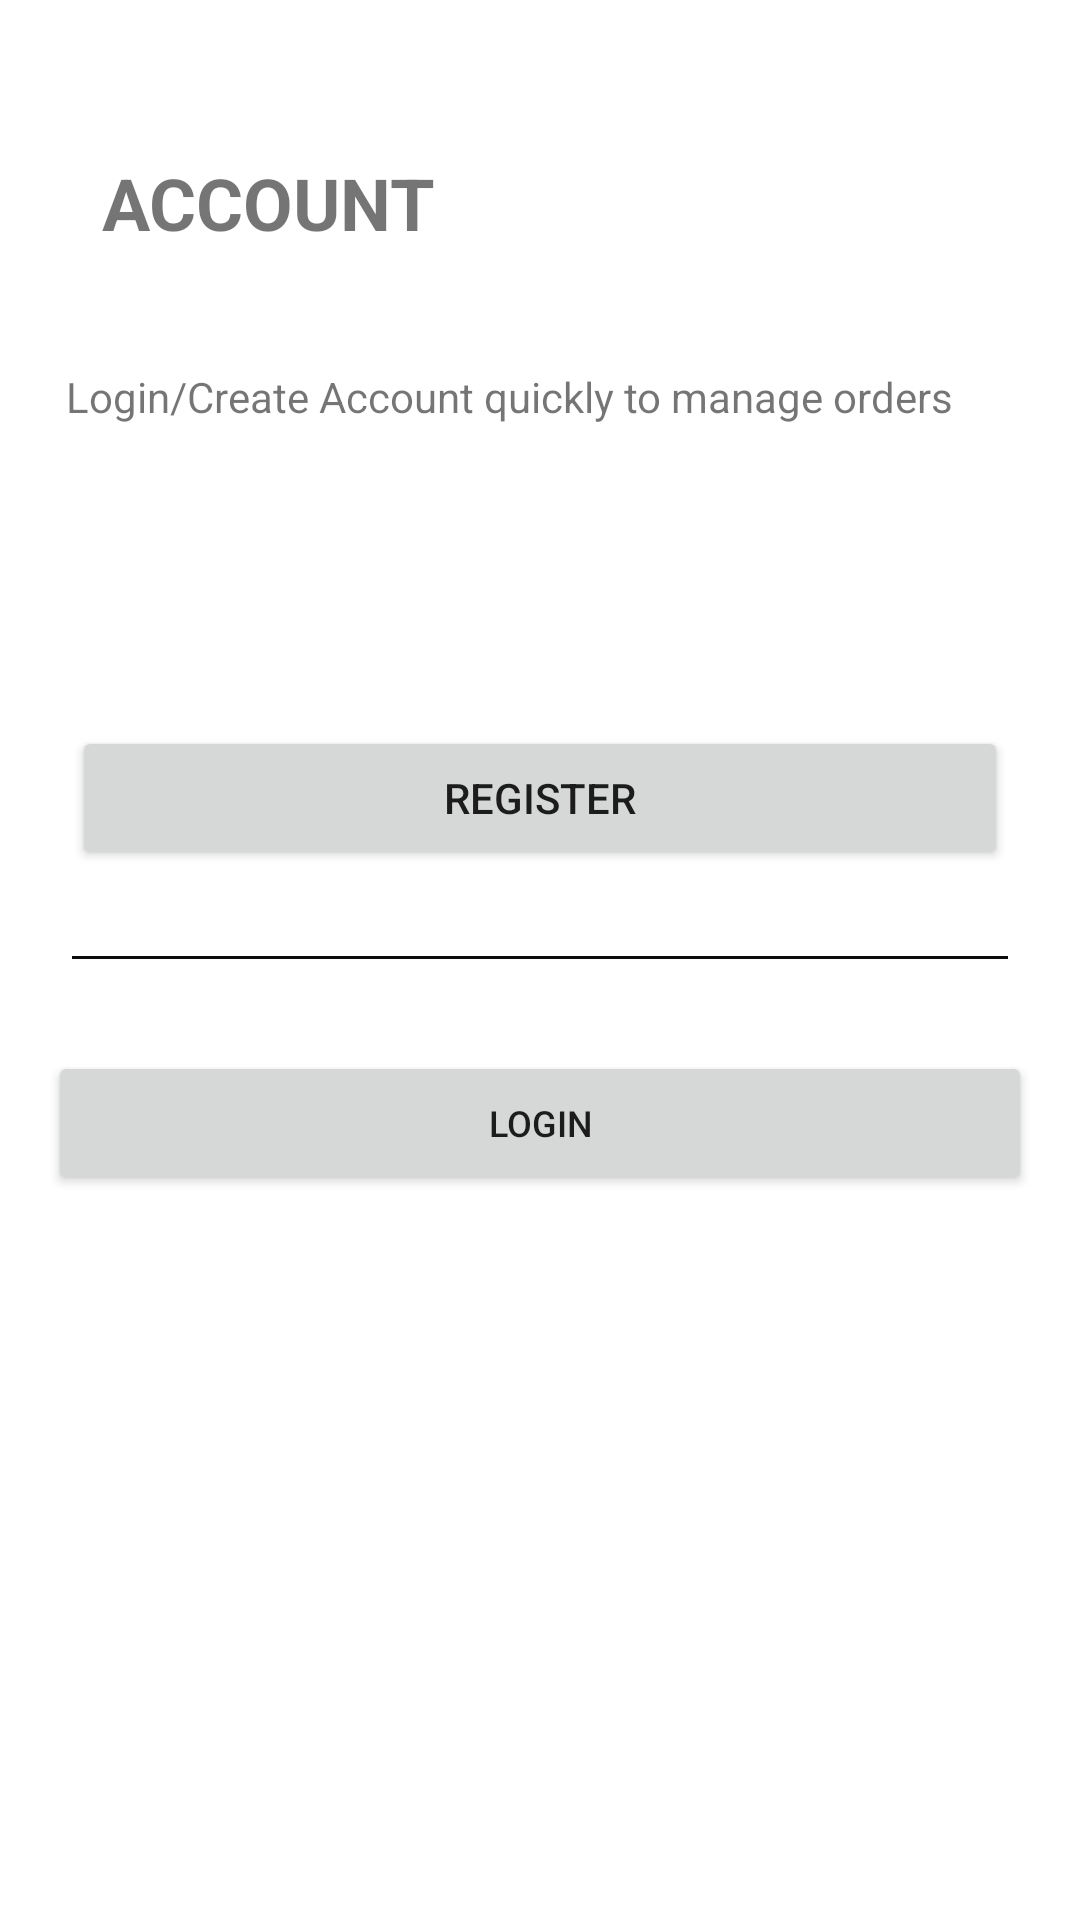

Reconstruct the res/layout file that produces this screen, plus the resources it refers to.
<!-- AndroidManifest.xml: application theme Theme.TableReservation -->
<!-- res/layout/activity_main.xml -->
<?xml version="1.0" encoding="utf-8"?>
<androidx.constraintlayout.widget.ConstraintLayout xmlns:android="http://schemas.android.com/apk/res/android"
    xmlns:app="http://schemas.android.com/apk/res-auto"
    xmlns:tools="http://schemas.android.com/tools"
    android:layout_width="match_parent"
    android:layout_height="match_parent"
    tools:context=".MainActivity">


    <TextView
        android:id="@+id/account"
        android:layout_width="0dp"
        android:layout_height="wrap_content"
        android:layout_marginStart="24dp"
        android:layout_marginLeft="24dp"
        android:layout_marginEnd="24dp"
        android:layout_marginRight="24dp"
        android:padding="10dp"
        android:text="@string/account"
        android:textSize="24sp"
        android:textStyle="bold"
        app:layout_constraintBottom_toTopOf="@+id/login"
        app:layout_constraintEnd_toEndOf="parent"
        app:layout_constraintHorizontal_bias="0.0"
        app:layout_constraintStart_toStartOf="parent"
        app:layout_constraintTop_toTopOf="parent"
        app:layout_constraintVertical_bias="0.139" />

    <TextView
        android:id="@+id/textView2"
        android:layout_width="364dp"
        android:layout_height="30dp"
        android:layout_marginStart="24dp"
        android:layout_marginLeft="24dp"
        android:layout_marginTop="24dp"
        android:layout_marginEnd="24dp"
        android:layout_marginRight="24dp"
        android:padding="5dp"
        android:text="@string/text"
        app:layout_constraintBottom_toTopOf="@+id/login"
        app:layout_constraintEnd_toEndOf="parent"
        app:layout_constraintHorizontal_bias="0.141"
        app:layout_constraintStart_toStartOf="parent"
        app:layout_constraintTop_toBottomOf="@+id/account"
        app:layout_constraintVertical_bias="0.0" />

    <Button
        android:id="@+id/login"
        android:layout_width="0dp"
        android:layout_height="wrap_content"
        android:layout_marginStart="16dp"
        android:layout_marginLeft="16dp"
        android:layout_marginEnd="16dp"
        android:layout_marginRight="16dp"
        android:alpha="1"
        android:onClick="onLogin"
        android:text="@string/login"
        android:textSize="12sp"
        app:layout_constraintBottom_toBottomOf="parent"
        app:layout_constraintEnd_toEndOf="parent"
        app:layout_constraintHorizontal_bias="0.0"
        app:layout_constraintStart_toStartOf="parent"
        app:layout_constraintTop_toTopOf="parent"
        app:layout_constraintVertical_bias="0.592" />

    <View
        android:id="@+id/divider"
        android:layout_width="match_parent"
        android:layout_height="1dp"
        android:layout_marginStart="24dp"
        android:layout_marginLeft="24dp"
        android:layout_marginEnd="24dp"
        android:layout_marginRight="24dp"
        android:background="#0C0C0C"
        android:scrollbarAlwaysDrawHorizontalTrack="false"
        app:layout_constraintBottom_toBottomOf="parent"
        app:layout_constraintEnd_toEndOf="parent"
        app:layout_constraintHorizontal_bias="0.0"
        app:layout_constraintStart_toStartOf="parent"
        app:layout_constraintTop_toTopOf="@+id/account"
        app:layout_constraintVertical_bias="0.464" />

    <Button
        android:id="@+id/register"
        android:layout_width="0dp"
        android:layout_height="wrap_content"
        android:layout_marginStart="24dp"
        android:layout_marginLeft="24dp"
        android:layout_marginEnd="24dp"
        android:layout_marginRight="24dp"
        android:alpha="1"
        android:onClick="register"
        android:text="@string/register"
        app:layout_constraintBottom_toBottomOf="parent"
        app:layout_constraintEnd_toEndOf="parent"
        app:layout_constraintHorizontal_bias="0.0"
        app:layout_constraintStart_toStartOf="parent"
        app:layout_constraintTop_toTopOf="parent"
        app:layout_constraintVertical_bias="0.409" />
    <ProgressBar
        android:id="@+id/progressBar"
        android:layout_width="30dp"
        android:layout_height="30dp"
        android:layout_gravity="center|bottom"
        android:layout_marginBottom="20dp"
        android:visibility="gone"
        app:layout_constraintBottom_toTopOf="parent"
        app:layout_constraintEnd_toStartOf="parent"
        app:layout_constraintStart_toStartOf="parent"
        app:layout_constraintTop_toTopOf="parent" />

</androidx.constraintlayout.widget.ConstraintLayout>
<!-- resources referenced by this layout -->
<resources>
  <string name="account">ACCOUNT</string>
  <string name="login">login</string>
  <string name="register">register</string>
  <string name="text">Login/Create Account quickly to manage orders</string>
  <style name="Theme.TableReservation" parent="Theme.MaterialComponents.DayNight.DarkActionBar">
          
          <item name="colorPrimary">#FF9800</item>
          <item name="colorPrimaryVariant">#FFC107</item>
          <item name="colorOnPrimary">@color/white</item>
          
          <item name="colorSecondary">@color/teal_200</item>
          <item name="colorSecondaryVariant">@color/teal_700</item>
          <item name="colorOnSecondary">@color/black</item>
          
          <item name="android:statusBarColor" tools:targetApi="l">?attr/colorPrimaryVariant</item>
          
      </style>
  <!-- not gathered from this repository: default colours our renderer supplied (Android Studio template values) -->
  <color name="teal_200">#FF03DAC5</color>
  <color name="teal_700">#FF018786</color>
  <color name="black">#FF000000</color>
  <color name="white">#FFFFFFFF</color>
</resources>
